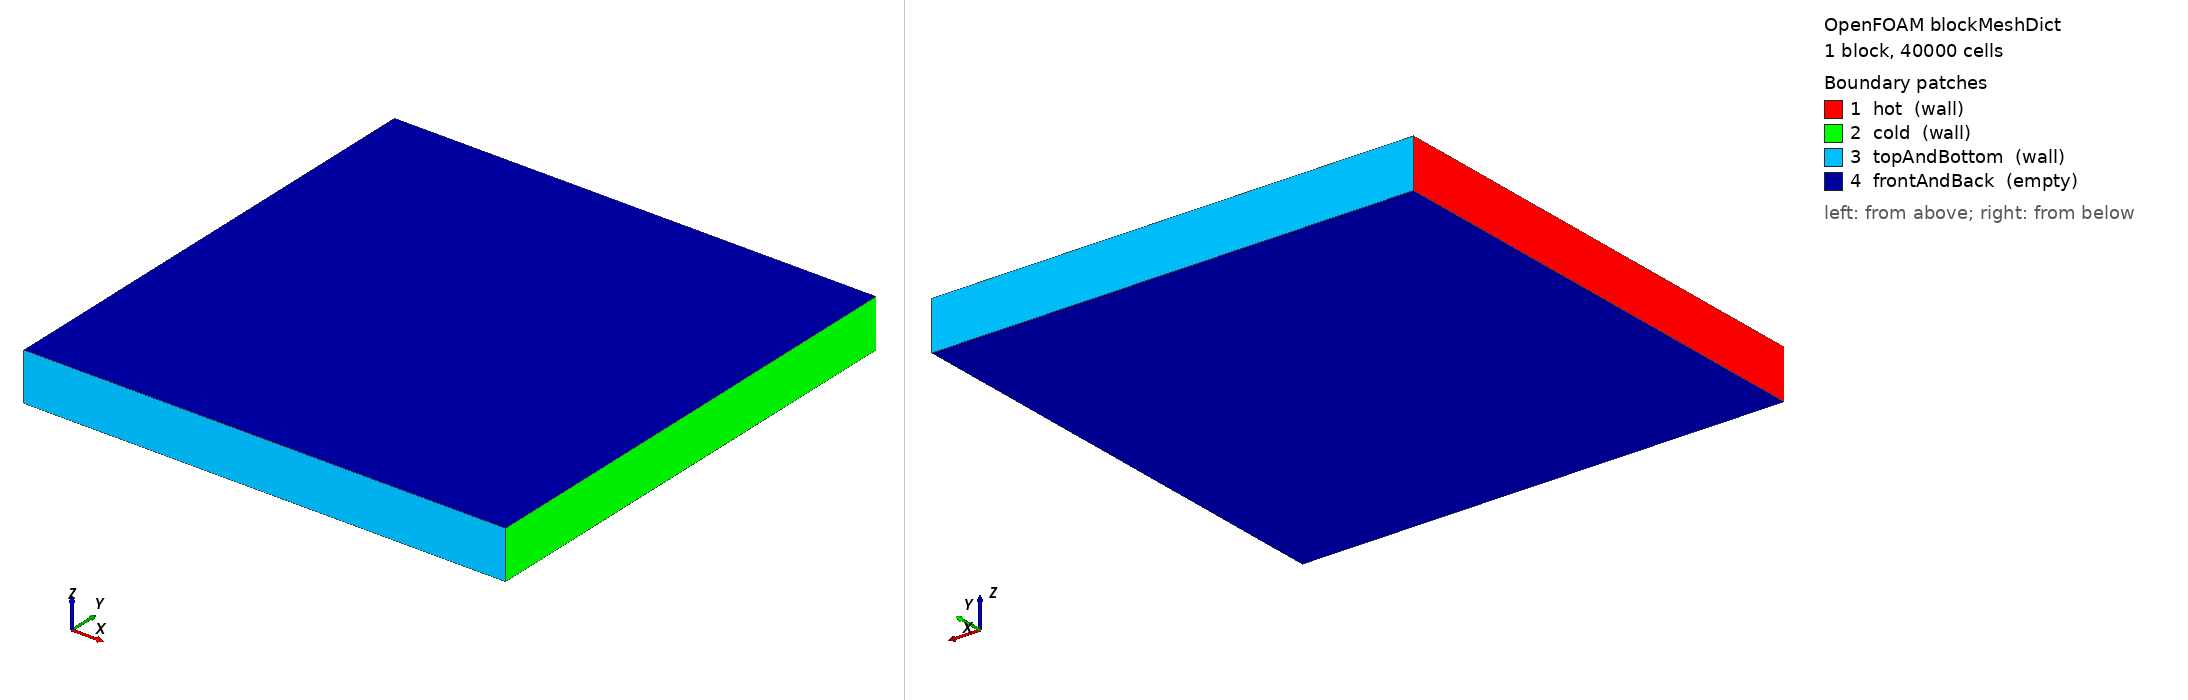

OpenFOAM case: the mesh blockMesh builds from blockMeshDict, 1 block(s), 40000 cells. Boundary patches (legend numbers): 1 hot (wall), 2 cold (wall), 3 topAndBottom (wall), 4 frontAndBack (empty). Left view from above one corner, right view from below the opposite corner. Boundary conditions: 1 field file(s) under 0/; 3 of 4 drawn patches have an entry in a shipped field file.

=== system/blockMeshDict ===
/*--------------------------------*- C++ -*----------------------------------*\
  =========                 |
  \\      /  F ield         | OpenFOAM: The Open Source CFD Toolbox
   \\    /   O peration     | Website:  https://openfoam.org
    \\  /    A nd           | Version:  9
     \\/     M anipulation  |
\*---------------------------------------------------------------------------*/
FoamFile
{
    format      ascii;
    class       dictionary;
    object      blockMeshDict;
}
// * * * * * * * * * * * * * * * * * * * * * * * * * * * * * * * * * * * * * //

convertToMeters 1;

vertices
(
    (0 0 0)
    (1 0 0)
    (1 1 0)
    (0 1 0)
    (0 0 0.1)
    (1 0 0.1)
    (1 1 0.1)
    (0 1 0.1)
);

blocks
(
    hex (0 1 2 3 4 5 6 7) (200 200 1) simpleGrading (1 1 1)
);


edges
(
);

boundary
(
    hot
    {
        type wall;
        faces
        (
            (0 4 7 3)
        );
    }
    cold
    {
        type wall;
        faces
        (
            (2 6 5 1)
        );
    }
    topAndBottom
    {
        type wall;
        faces
        (
            (1 5 4 0)
            (3 7 6 2)
        );
    }
    frontAndBack
    {
        type empty;
        faces
        (
            (0 3 2 1)
            (4 5 6 7)
        );
    }
);

mergePatchPairs
(
);

// ************************************************************************* //


=== system/controlDict ===
/*--------------------------------*- C++ -*----------------------------------*\
  =========                 |
  \\      /  F ield         | OpenFOAM: The Open Source CFD Toolbox
   \\    /   O peration     | Website:  https://openfoam.org
    \\  /    A nd           | Version:  12
     \\/     M anipulation  |
\*---------------------------------------------------------------------------*/
FoamFile
{
    format          ascii;
    class           dictionary;
    location        "system";
    object          controlDict;
}
// * * * * * * * * * * * * * * * * * * * * * * * * * * * * * * * * * * * * * //

application     buoyantFoam;

startFrom       latestTime;

startTime       109.75;

stopAt          endTime;

endTime         109.85;

deltaT          0.1;

writeControl    adjustableRunTime;

writeInterval   0.01;

purgeWrite      0;

writeFormat     ascii;

writePrecision  12;

writeCompression off;

timeFormat      general;

timePrecision   6;

runTimeModifiable true;

adjustTimeStep  yes;

maxCo           1;

maxAlphaCo      1;

maxDeltaT       0.01;


// ************************************************************************* //


=== 0/T ===
/*--------------------------------*- C++ -*----------------------------------*\
  =========                 |
  \\      /  F ield         | OpenFOAM: The Open Source CFD Toolbox
   \\    /   O peration     | Website:  https://openfoam.org
    \\  /    A nd           | Version:  9
     \\/     M anipulation  |
\*---------------------------------------------------------------------------*/
FoamFile
{
    format      ascii;
    class       volScalarField;
    location    "0";
    object      T;
}
// * * * * * * * * * * * * * * * * * * * * * * * * * * * * * * * * * * * * * //

dimensions      [0 0 0 1 0 0 0];

internalField   uniform 293;

boundaryField
{


    topAndBottom
    {
        type            zeroGradient;
    }

    hot
    {
        type            fixedValue;
        value           uniform 307.75; // 34.6 degC
    }

    cold
    {
        type            fixedValue;
        value           uniform 288.15; // 15 degC
    }
}


// ************************************************************************* //


Also in the case, not shown: constant/polyMesh/points (numeric list).
